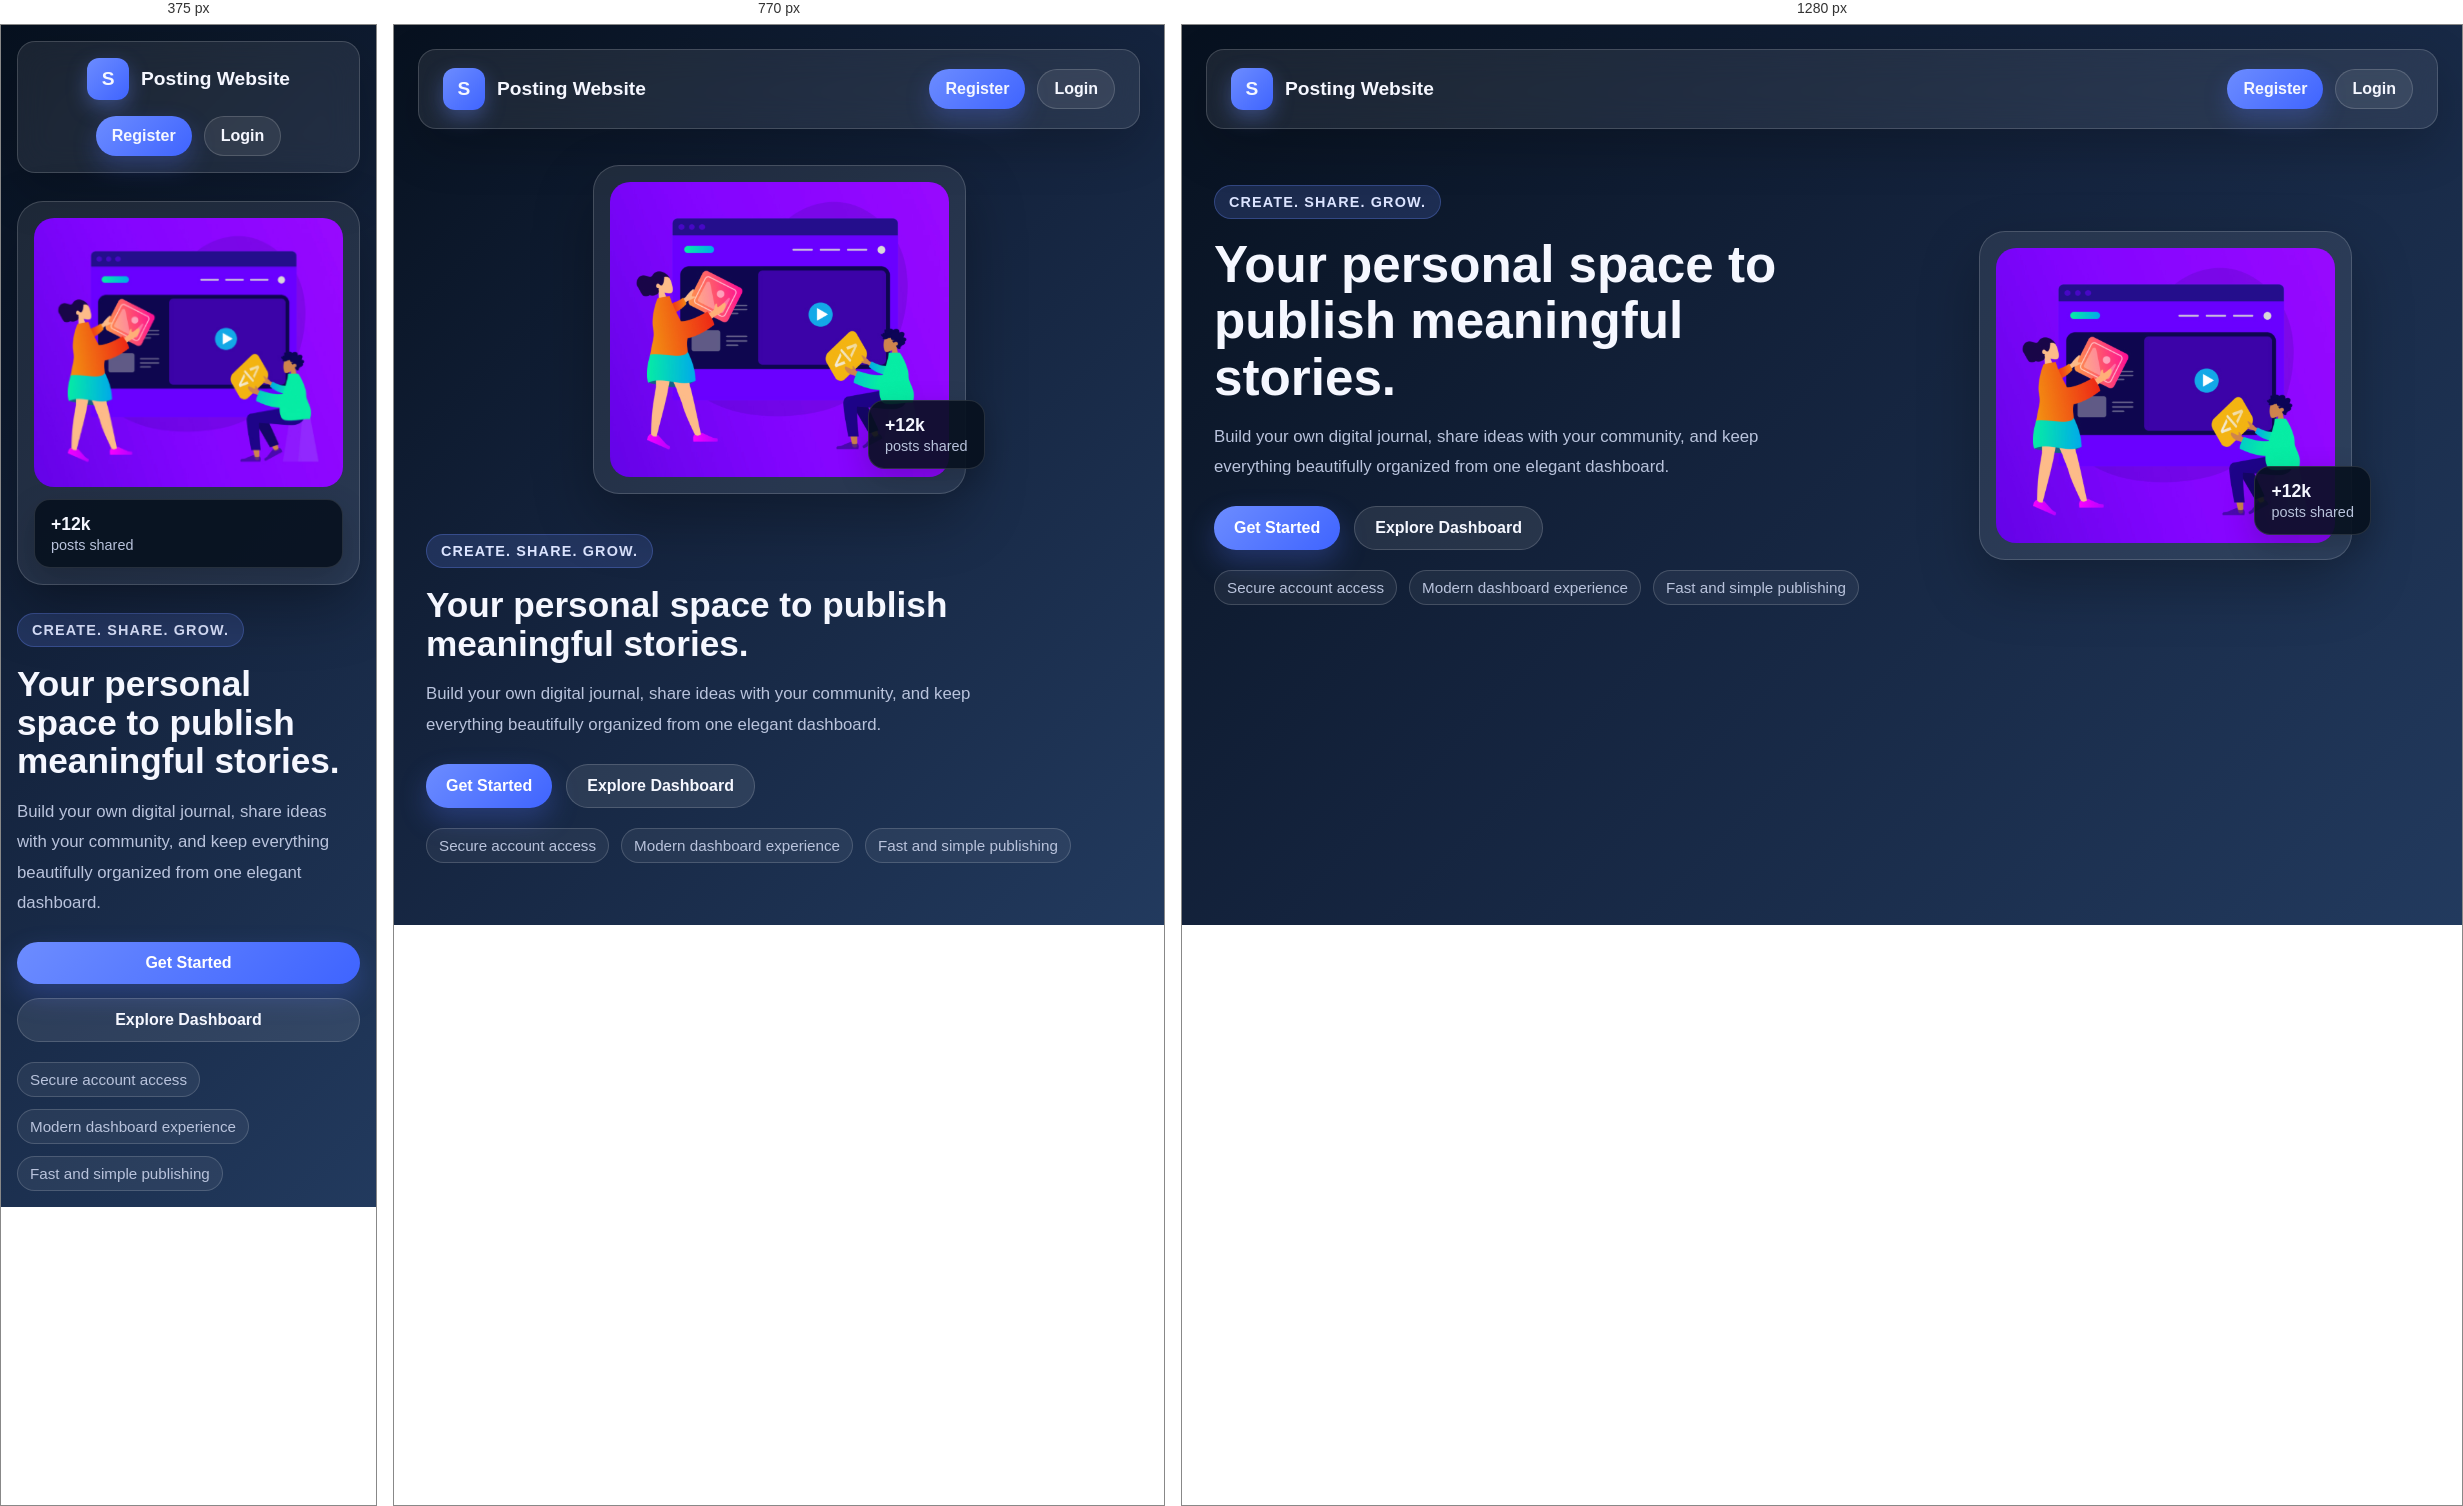
Rendered at 375 px, 770 px and 1280 px, left to right.

<!-- file: index.html -->
<!DOCTYPE html>
<html lang="en">
<head>
    <meta charset="UTF-8">
    <meta name="viewport" content="width=device-width, initial-scale=1.0">
    <title>StorySphere | Personal Blogging Platform</title>
    <link rel="stylesheet" href="style.css">
</head>
<body>
    <div class="page-shell">
        <nav class="navbar">
            <a href="index.html" class="brand">
                <span class="brand-mark">S</span>
                <span>Posting Website</span>
            </a>
            <div class="nav-actions">
                <a href="register.html" class="nav-btn nav-btn-primary">Register</a>
                <a href="login.html" class="nav-btn nav-btn-secondary">Login</a>
            </div>
        </nav>

        <main class="hero">
            <section class="hero-content">
                <div class="eyebrow">Create. Share. Grow.</div>
                <h1>Your personal space to publish meaningful stories.</h1>
                <p>Build your own digital journal, share ideas with your community, and keep everything beautifully organized from one elegant dashboard.</p>

                <div class="hero-actions">
                    <a href="register.html" class="btn btn-primary">Get Started</a>
                    <a href="login.html" class="btn btn-secondary">Explore Dashboard</a>
                </div>

                <ul class="highlights">
                    <li>Secure account access</li>
                    <li>Modern dashboard experience</li>
                    <li>Fast and simple publishing</li>
                </ul>
            </section>

            <section class="hero-visual">
                <div class="image-card">
                    <img src="./1.png" alt="Illustration of a modern dashboard">
                    <div class="floating-card">
                        <strong>+12k</strong>
                        <span>posts shared</span>
                    </div>
                </div>
            </section>
        </main>
    </div>
</body>
</html>


/* @media block from style.css */
@media screen and (max-width: 900px) {
    .hero {
        grid-template-columns: 1fr;
        padding-top: 36px;
    }

    .hero-content {
        order: 2;
    }

    .hero-visual {
        order: 1;
    }
}

/* @media block from style.css */
@media screen and (max-width: 640px) {
    .page-shell {
        padding: 16px;
    }

    .navbar {
        padding: 16px;
        flex-direction: column;
        gap: 16px;
    }

    .hero {
        gap: 28px;
        padding: 28px 0 0;
    }

    .hero-actions {
        flex-direction: column;
    }

    .btn,
    .nav-btn {
        width: 100%;
    }

    .floating-card {
        position: static;
        margin-top: 12px;
    }
}